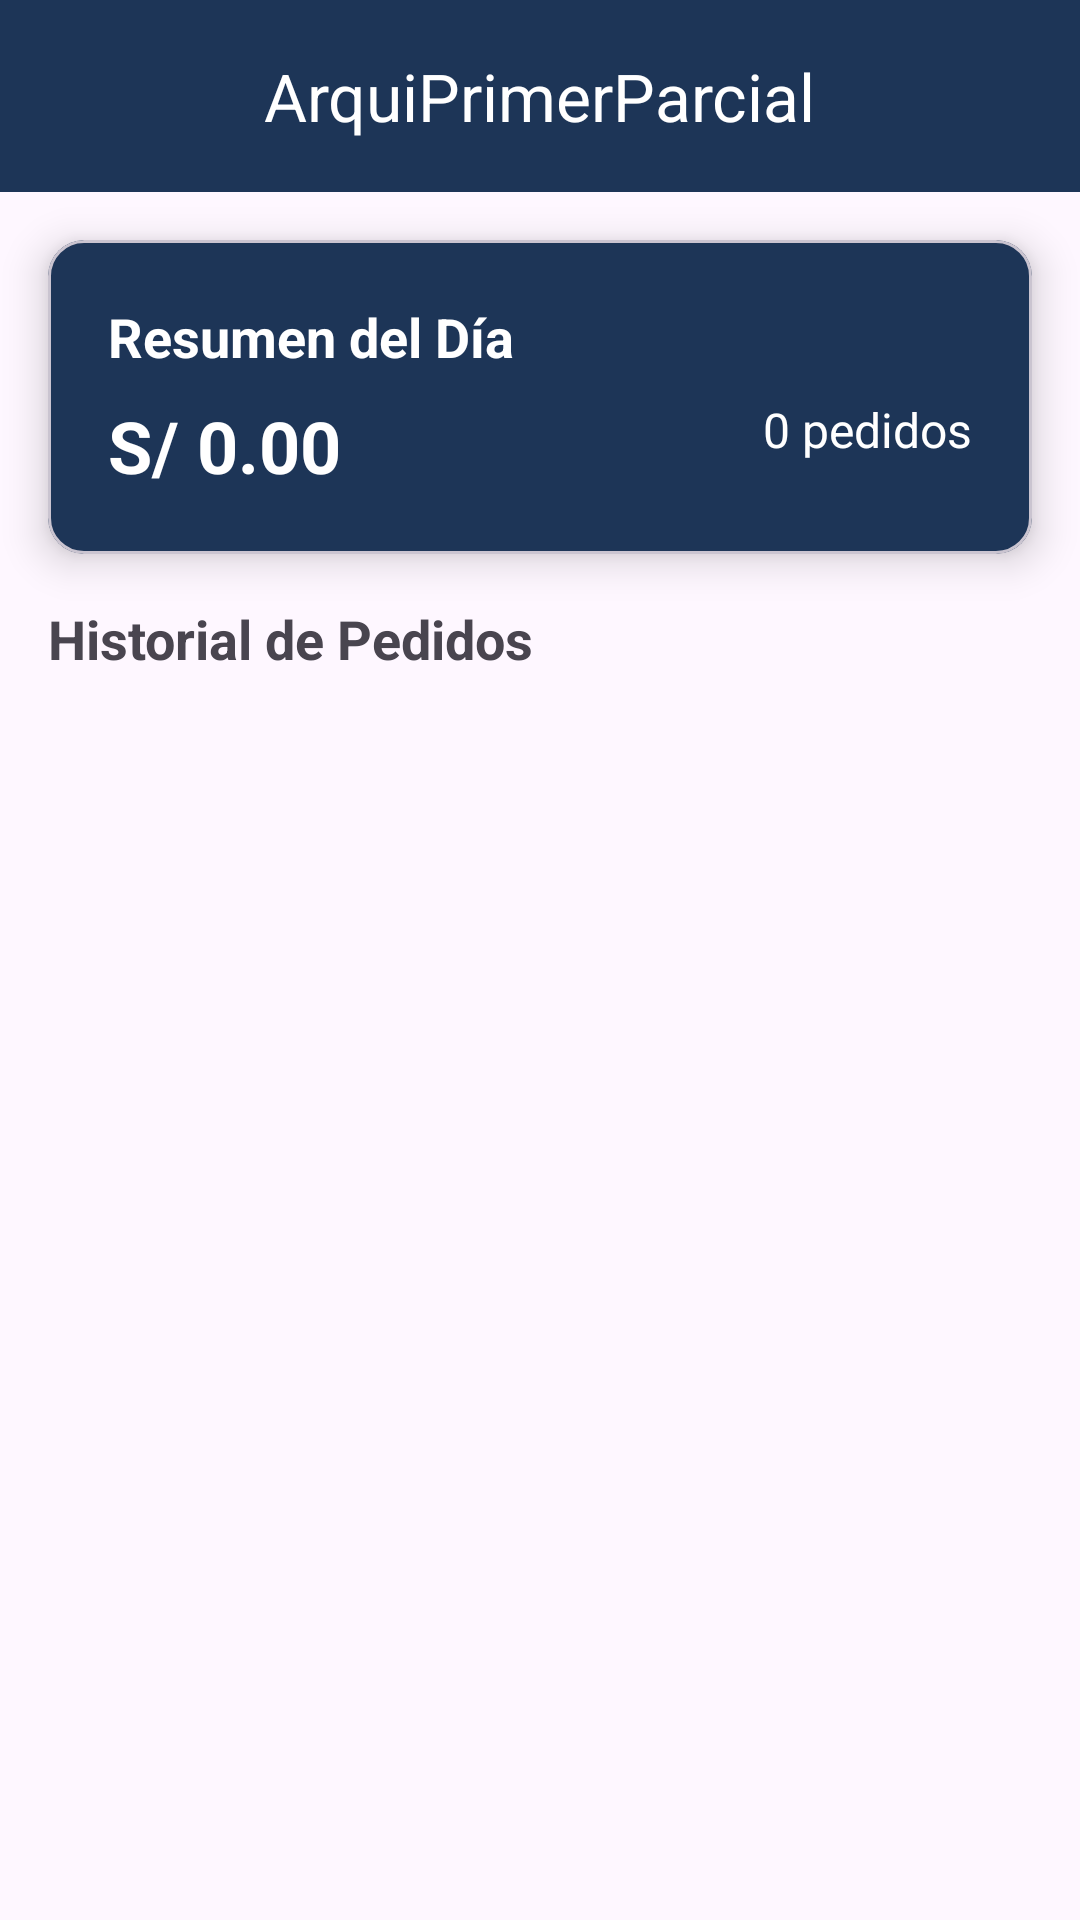

Write the Android layout XML for this screen, with the resource values it uses.
<!-- AndroidManifest.xml: application theme Theme.ArquiPrimerParcial -->
<!-- res/layout/activity_historial_pedidos.xml -->
<?xml version="1.0" encoding="utf-8"?>
<androidx.constraintlayout.widget.ConstraintLayout xmlns:android="http://schemas.android.com/apk/res/android"
    xmlns:app="http://schemas.android.com/apk/res-auto"
    xmlns:tools="http://schemas.android.com/tools"
    android:layout_width="match_parent"
    android:layout_height="match_parent"
    tools:context=".presentacion.ui.HistorialPedidosActivity">

    <include
        android:id="@+id/include_toolbar"
        layout="@layout/layout_toolbar" />

    <androidx.constraintlayout.widget.ConstraintLayout
        android:layout_width="match_parent"
        android:layout_height="0dp"
        android:layout_marginTop="?attr/actionBarSize"
        app:layout_constraintBottom_toBottomOf="parent"
        app:layout_constraintTop_toTopOf="parent">

        
        <com.google.android.material.card.MaterialCardView
            android:id="@+id/card_resumen_dia"
            android:layout_width="0dp"
            android:layout_height="wrap_content"
            android:layout_margin="16dp"
            app:cardBackgroundColor="@color/primary"
            app:cardCornerRadius="12dp"
            app:cardElevation="8dp"
            app:layout_constraintEnd_toEndOf="parent"
            app:layout_constraintStart_toStartOf="parent"
            app:layout_constraintTop_toTopOf="parent">

            <androidx.constraintlayout.widget.ConstraintLayout
                android:layout_width="match_parent"
                android:layout_height="wrap_content"
                android:padding="20dp">

                <TextView
                    android:id="@+id/tv_titulo_resumen"
                    android:layout_width="wrap_content"
                    android:layout_height="wrap_content"
                    android:text="Resumen del Día"
                    android:textColor="@color/white"
                    android:textSize="18sp"
                    android:textStyle="bold"
                    app:layout_constraintStart_toStartOf="parent"
                    app:layout_constraintTop_toTopOf="parent" />

                <TextView
                    android:id="@+id/tv_ventas_del_dia"
                    android:layout_width="wrap_content"
                    android:layout_height="wrap_content"
                    android:layout_marginTop="8dp"
                    android:text="S/ 0.00"
                    android:textColor="@color/white"
                    android:textSize="24sp"
                    android:textStyle="bold"
                    app:layout_constraintStart_toStartOf="parent"
                    app:layout_constraintTop_toBottomOf="@+id/tv_titulo_resumen" />

                <TextView
                    android:id="@+id/tv_total_pedidos"
                    android:layout_width="wrap_content"
                    android:layout_height="wrap_content"
                    android:text="0 pedidos"
                    android:textColor="@color/white"
                    android:textSize="16sp"
                    app:layout_constraintEnd_toEndOf="parent"
                    app:layout_constraintTop_toTopOf="@+id/tv_ventas_del_dia" />

            </androidx.constraintlayout.widget.ConstraintLayout>
        </com.google.android.material.card.MaterialCardView>

        
        <TextView
            android:id="@+id/tv_titulo_pedidos"
            android:layout_width="wrap_content"
            android:layout_height="wrap_content"
            android:layout_marginStart="16dp"
            android:layout_marginTop="16dp"
            android:text="Historial de Pedidos"
            android:textSize="18sp"
            android:textStyle="bold"
            app:layout_constraintStart_toStartOf="parent"
            app:layout_constraintTop_toBottomOf="@+id/card_resumen_dia" />

        <androidx.recyclerview.widget.RecyclerView
            android:id="@+id/rv_pedidos"
            android:layout_width="match_parent"
            android:layout_height="0dp"
            android:layout_marginTop="8dp"
            android:clipToPadding="false"
            android:paddingBottom="16dp"
            app:layout_constraintBottom_toBottomOf="parent"
            app:layout_constraintTop_toBottomOf="@+id/tv_titulo_pedidos"
            tools:listitem="@layout/items_pedido" />

    </androidx.constraintlayout.widget.ConstraintLayout>

    <ProgressBar
        android:id="@+id/progressBar"
        android:layout_width="wrap_content"
        android:layout_height="wrap_content"
        android:visibility="gone"
        app:layout_constraintBottom_toBottomOf="parent"
        app:layout_constraintEnd_toEndOf="parent"
        app:layout_constraintStart_toStartOf="parent"
        app:layout_constraintTop_toTopOf="parent" />

</androidx.constraintlayout.widget.ConstraintLayout>
<!-- res/layout/layout_toolbar.xml (included above) -->
<?xml version="1.0" encoding="utf-8"?>
<com.google.android.material.appbar.MaterialToolbar xmlns:android="http://schemas.android.com/apk/res/android"
    android:layout_width="match_parent"
    android:layout_height="?attr/actionBarSize"
    xmlns:app="http://schemas.android.com/apk/res-auto"
    android:id="@+id/toolbar"
    android:background="@color/primaryDark"
    app:navigationIcon="@drawable/baseline_apps_24"
    app:navigationIconTint="@color/primaryLight"
    app:title="@string/app_name"
    app:titleCentered="true"
    app:titleTextColor="@color/white"
    app:subtitle=""
    app:subtitleTextColor="@color/grey"
    app:subtitleCentered="true">

    <ImageButton
        android:id="@+id/ib_accion"
        android:layout_width="wrap_content"
        android:layout_height="wrap_content"
        android:src="@drawable/baseline_add_24"
        android:background="?attr/selectableItemBackgroundBorderless"
        app:tint="@color/grey"
        android:paddingStart="8dp"
        android:paddingEnd="8dp"
        android:layout_gravity="end|center_vertical"
        android:layout_marginEnd="16dp"
        />

</com.google.android.material.appbar.MaterialToolbar>
<!-- res/layout/items_pedido.xml (included above) -->
<?xml version="1.0" encoding="utf-8"?>
<com.google.android.material.card.MaterialCardView xmlns:android="http://schemas.android.com/apk/res/android"
    xmlns:app="http://schemas.android.com/apk/res-auto"
    xmlns:tools="http://schemas.android.com/tools"
    android:layout_width="match_parent"
    android:layout_height="wrap_content"
    android:layout_marginHorizontal="16dp"
    android:layout_marginVertical="4dp"
    app:cardCornerRadius="12dp"
    app:cardElevation="4dp">

    <androidx.constraintlayout.widget.ConstraintLayout
        android:layout_width="match_parent"
        android:layout_height="wrap_content"
        android:padding="16dp">

        <TextView
            android:id="@+id/tv_numero_pedido"
            android:layout_width="wrap_content"
            android:layout_height="wrap_content"
            android:background="@color/primary"
            android:paddingHorizontal="8dp"
            android:paddingVertical="4dp"
            android:text="#001"
            android:textColor="@color/white"
            android:textSize="12sp"
            android:textStyle="bold"
            app:layout_constraintStart_toStartOf="parent"
            app:layout_constraintTop_toTopOf="parent" />

        <TextView
            android:id="@+id/tv_nombre_cliente"
            android:layout_width="0dp"
            android:layout_height="wrap_content"
            android:layout_marginStart="8dp"
            android:text="Cliente"
            android:textSize="18sp"
            android:textStyle="bold"
            app:layout_constraintEnd_toStartOf="@+id/btn_eliminar"
            app:layout_constraintStart_toEndOf="@+id/tv_numero_pedido"
            app:layout_constraintTop_toTopOf="parent" />

        <TextView
            android:id="@+id/tv_fecha"
            android:layout_width="0dp"
            android:layout_height="wrap_content"
            android:layout_marginTop="4dp"
            android:text="24/09/2025 14:30"
            android:textColor="@color/grey"
            android:textSize="14sp"
            app:layout_constraintEnd_toStartOf="@+id/btn_eliminar"
            app:layout_constraintStart_toStartOf="@+id/tv_nombre_cliente"
            app:layout_constraintTop_toBottomOf="@+id/tv_nombre_cliente" />

        <TextView
            android:id="@+id/tv_cantidad_productos"
            android:layout_width="0dp"
            android:layout_height="wrap_content"
            android:layout_marginTop="8dp"
            android:text="3 productos"
            android:textSize="14sp"
            app:layout_constraintEnd_toStartOf="@+id/tv_total"
            app:layout_constraintStart_toStartOf="parent"
            app:layout_constraintTop_toBottomOf="@+id/tv_fecha" />

        <TextView
            android:id="@+id/tv_total"
            android:layout_width="wrap_content"
            android:layout_height="wrap_content"
            android:text="S/ 0.00"
            android:textColor="@color/accent"
            android:textSize="18sp"
            android:textStyle="bold"
            app:layout_constraintEnd_toEndOf="parent"
            app:layout_constraintTop_toTopOf="@+id/tv_cantidad_productos" />

        <ImageButton
            android:id="@+id/btn_eliminar"
            android:layout_width="32dp"
            android:layout_height="32dp"
            android:background="?attr/selectableItemBackgroundBorderless"
            android:src="@android:drawable/ic_menu_delete"
            app:tint="@color/secondary"
            app:layout_constraintEnd_toEndOf="parent"
            app:layout_constraintTop_toTopOf="@+id/tv_nombre_cliente" />

    </androidx.constraintlayout.widget.ConstraintLayout>
</com.google.android.material.card.MaterialCardView>
<!-- resources referenced by this layout -->
<resources>
  <color name="accent">#F77071</color>
  <color name="grey">#d2dbe0</color>
  <color name="primary">#1D3557</color>
  <color name="primaryDark">#1D3557</color>
  <color name="primaryLight">#457B9D</color>
  <color name="secondary">#E63946</color>
  <color name="white">#FFFFFFFF</color>
  <string name="app_name">ArquiPrimerParcial</string>
  <style name="Theme.ArquiPrimerParcial" parent="Base.Theme.ArquiPrimerParcial" />
  <style name="Base.Theme.ArquiPrimerParcial" parent="Theme.Material3.DayNight.NoActionBar">
          
          
          <item name="android:statusBarColor">@color/primary</item>
      </style>
</resources>
